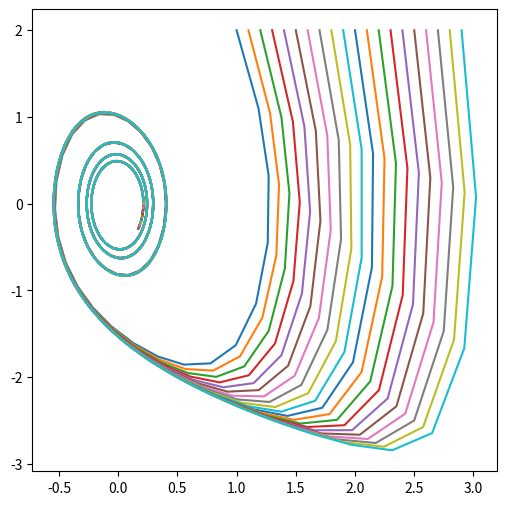

This figure's Python source:
# -*- coding: utf-8 -*-
"""
Created on Fri May  7 15:09:16 2021

[redacted]
[redacted]

Homework #5 problem #5b
"""

import numpy as np
import matplotlib.pyplot as plt
import math
from scipy.integrate import odeint

def dz_dt(Z, t, s, m, k):
    x, y = Z[0], Z[1]
    dxdt = y;
    dydt = -(s/m)*(y**3)  - (k/m)*x
    return [dxdt, dydt]

t = np.linspace(0,12, 100)
Z0 = [0, 0]
Zs = odeint(dz_dt, Z0, t, args=(1,2,7))



fig = plt.figure()
fig.set_size_inches(6,6)

initial = np.arange(1.0, 3.0, 0.1)
for r in initial:
    Z0 = [r, 2.0]
    Zs = odeint(dz_dt, Z0, t, args=(1,2,10))
    plt.plot(Zs[:,0], Zs[:,1], "-")
    